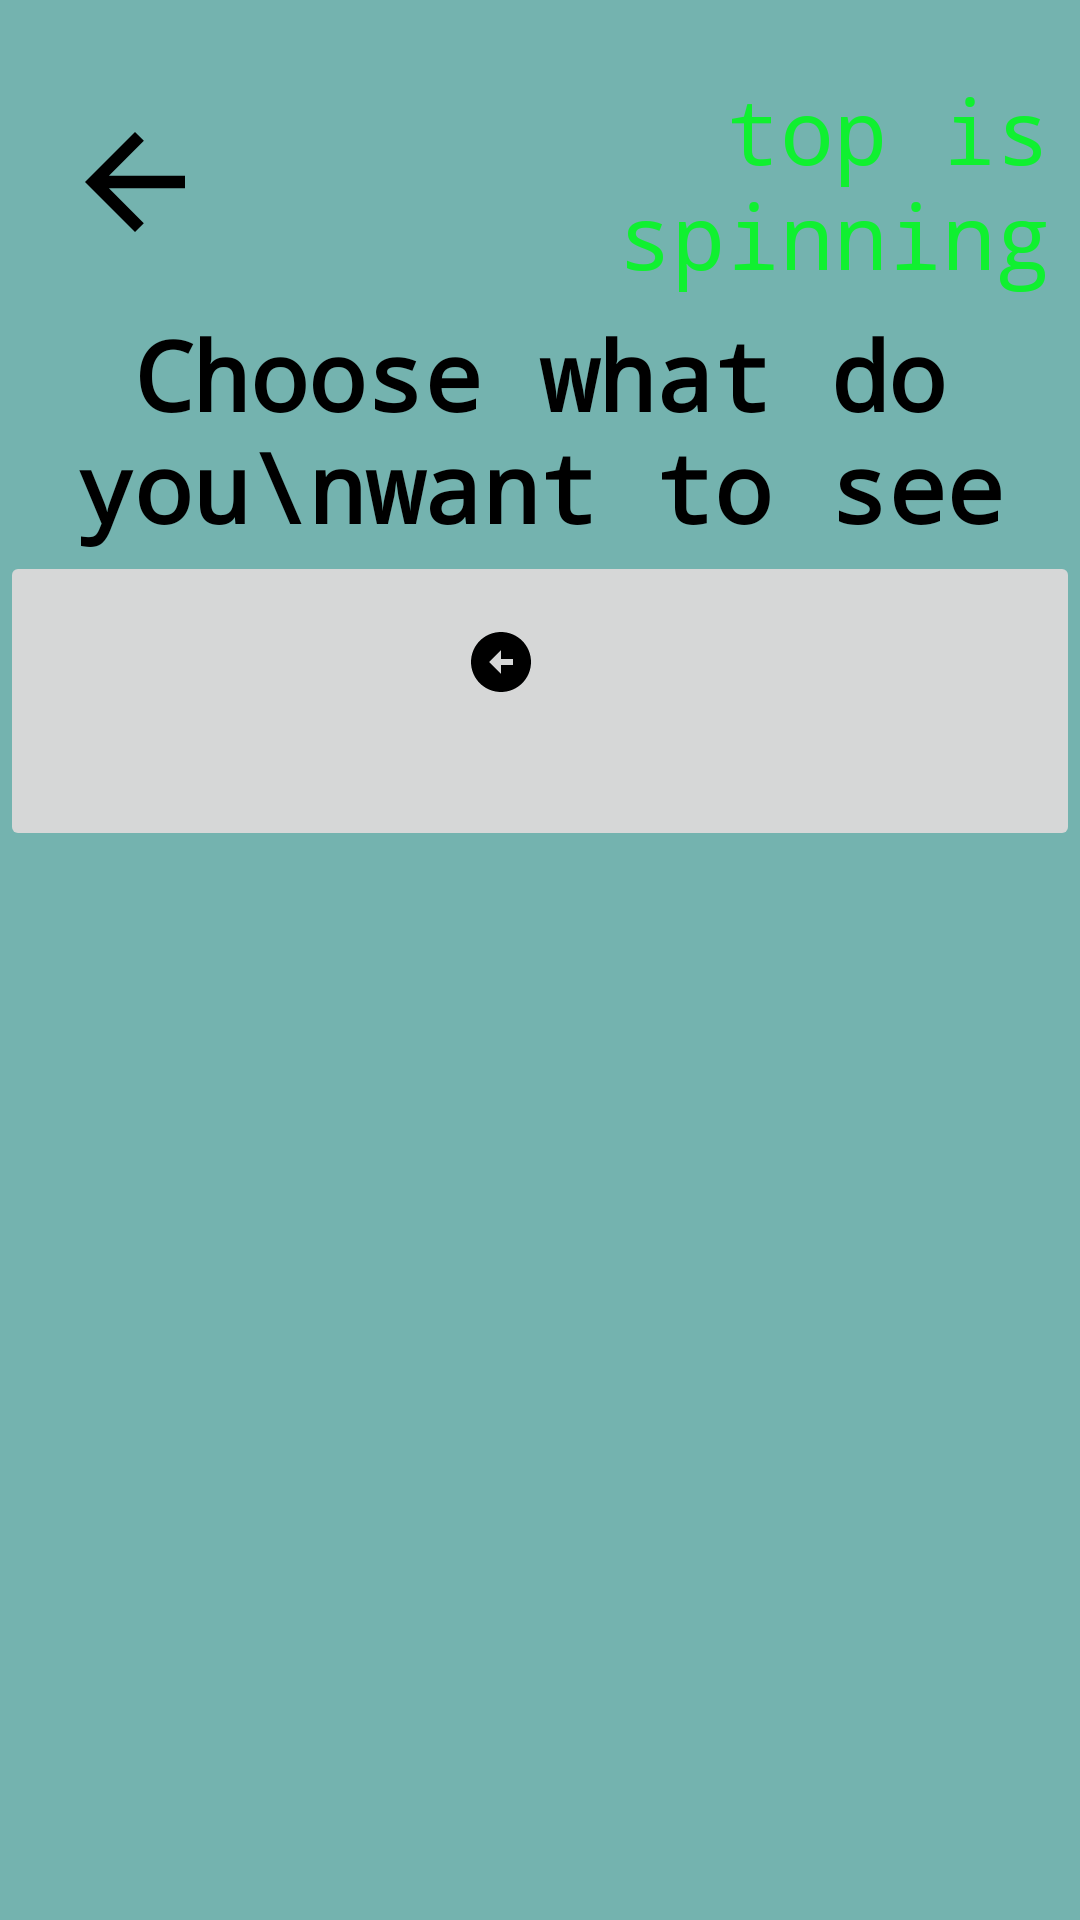

Reconstruct the res/layout file that produces this screen, plus the resources it refers to.
<!-- AndroidManifest.xml: application theme Theme.AppCompat.DayNight.NoActionBar -->
<!-- res/layout/sync.xml -->
<?xml version="1.0" encoding="utf-8"?>
<LinearLayout xmlns:android="http://schemas.android.com/apk/res/android"
    xmlns:app="http://schemas.android.com/apk/res-auto"
    xmlns:tools="http://schemas.android.com/tools"
    android:id="@+id/main"
    android:layout_width="match_parent"
    android:layout_height="match_parent"
    tools:context=".SyncActivity"
    android:background="#B7409993"
    android:layoutDirection="ltr"
    android:orientation="vertical">
    <LinearLayout
        android:layout_width="match_parent"
        android:layout_height="wrap_content"
        android:layout_marginTop="23dp"
        android:layout_marginLeft="10dp"
        android:layout_marginRight="10dp"
        android:orientation="horizontal"
        android:gravity="center_vertical"
        android:layoutDirection="ltr"
        >
        <ImageButton
            android:id="@+id/return_choice"
            android:layout_width="70dp"
            android:layout_height="70dp"
            android:src="@drawable/back_ic"
            android:layout_marginEnd="10dp"
            android:background="@android:color/transparent"
            />

        <TextView
            android:id="@+id/is_top_spinning"
            android:layout_width="0dp"
            android:layout_height="wrap_content"
            android:layout_weight="1"
            android:fontFamily="monospace"
            android:text="top is spinning"
            android:textAlignment="textEnd"
            android:textColor="@color/green"
            android:textSize="30sp" />
    </LinearLayout>
    <LinearLayout
        android:layout_width="match_parent"
        android:layout_height="wrap_content"
        android:layout_marginLeft="10dp"
        android:layout_marginTop="5dp"
        android:layout_marginRight="10dp"
        android:gravity="center_vertical"
        android:layoutDirection="ltr"
        android:orientation="horizontal">

        <TextView
            android:id="@+id/title"
            android:layout_width="match_parent"
            android:layout_height="wrap_content"
            android:fontFamily="monospace"
            android:text="Choose what do you\nwant to see"
            android:textAlignment="center"
            android:textColor="@color/black"
            android:textSize="32sp"
            android:textStyle="bold" />
    </LinearLayout>

    <LinearLayout
        android:layout_width="match_parent"
        android:layout_height="match_parent"
        android:orientation="vertical">

        <ImageButton
            android:layout_width="match_parent"
            android:layout_height="100dp"

            android:src="@drawable/sync_arrow_ic" />
    </LinearLayout>

</LinearLayout>
<!-- resources referenced by this layout -->
<resources>
  <color name="black">#FF000000</color>
  <color name="green">#10F030</color>
  <!-- drawable back_ic (drawable) -->
  <vector xmlns:android="http://schemas.android.com/apk/res/android" android:autoMirrored="true" android:height="50dp" android:tint="#000000" android:viewportHeight="24" android:viewportWidth="24" android:width="50dp">
        
      <path android:fillColor="@android:color/black" android:pathData="M20,11H7.83l5.59,-5.59L12,4l-8,8 8,8 1.41,-1.41L7.83,13H20v-2z"/>
      
  </vector>
  <!-- drawable sync_arrow_ic (drawable) -->
  <vector xmlns:android="http://schemas.android.com/apk/res/android" android:height="50dp" android:tint="#000000" android:viewportHeight="50" android:viewportWidth="50" android:width="50dp">
        
      <path android:fillColor="@android:color/white" android:pathData="M2,12c0,5.52 4.48,10 10,10s10,-4.48 10,-10c0,-5.52 -4.48,-10 -10,-10C6.48,2 2,6.48 2,12zM12,11l4,0v2l-4,0l0,3l-4,-4l4,-4L12,11z"/>
      
  </vector>
</resources>
